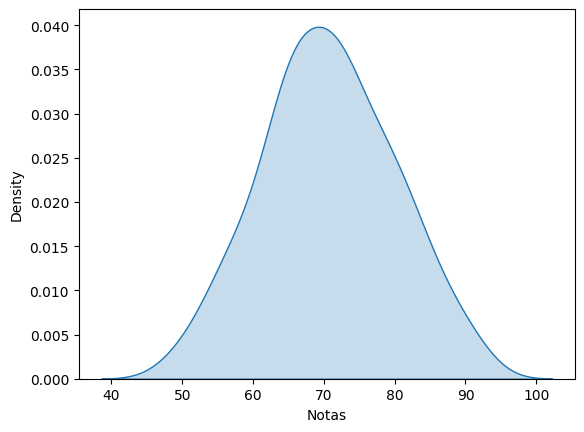
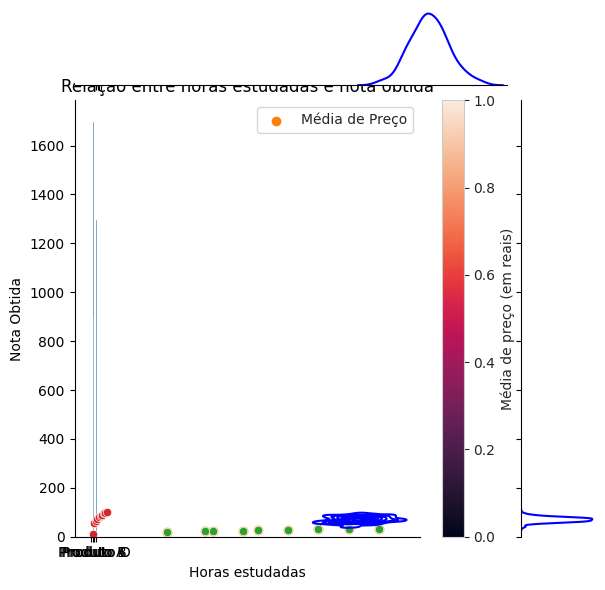

Write Python code to recreate these figures, in order.
# Introdução a Seaborn

# Gráficos de Densidade e Distribuição

import seaborn as sns
import pandas as pd
import numpy as np

notas = np.random.normal(loc=70, scale=10,size=100)

notas

dados = pd.DataFrame({'Notas': notas})

dados

# Gráfico
sns.kdeplot(data=dados['Notas'],fill=True)

# Gráficos de Joinplot


altura = np.random.normal(loc=175,scale=10,size=100)
largura = np.random.normal(loc=70,scale=10,size=100)

altura
largura

dados_joint = pd.DataFrame({'Altura': altura, 
                            'Largura': largura})

dados_joint

# Gráfico

sns.jointplot(x='Altura', y='Largura', data=dados_joint, kind='kde',color='blue')

# Gráficos de Categorização e Relacionamento

dados_vendas = {'Produto':['Produto A', 'Produto B', 'Produto C', 'Produto D'],
                'Vendas Janeiro':[1000,1500,800,1200],
                'Vendas Fevereiro':[1200,1700,900,1300],
                'Vendas Março':[1100,1600,1000,1400]}

dados_vendas

df_vendas = pd.DataFrame(dados_vendas)

df_vendas

# Gráfico

sns.set_style('whitegrid')
sns.barplot(x='Produto',y='Vendas Fevereiro', data=df_vendas)

# Gráfico de Scatterplot

import pandas as pd
import matplotlib.pyplot as plt

vendas_scatter = pd.DataFrame({'Vendas':[100,150,200,250,300,350,400,450,500],
                               'Gastos com publicicdade':[50,75,80,100,110,130,150,170,190],
                               'Média de Preço':[20,22,23,25,27,28,30,32,33]})


vendas_scatter

#Matplot

plt.scatter(x='Gastos com publicicdade',y='Média de Preço',cmap='Blues',data=vendas_scatter)
plt.title('Relação entre gastos com publicade e vendas')
plt.xlabel('Gastos com publicidade (em milhares de reais)')
plt.ylabel('Vendas (em unidades)')
plt.colorbar().set_label('Média de preço (em reais)')
plt.show()

#Seaborn

sns.scatterplot(x='Gastos com publicicdade',y='Média de Preço',cmap='Blues',data=vendas_scatter)
plt.title('Relação entre gastos com publicade e vendas')
plt.xlabel('Gastos com publicidade (em milhares de reais)')
plt.ylabel('Vendas (em unidades)')
plt.show()



#Exemplo Seaborn

horas_estudads = [1,2,3,4,5,6,7,8,9,10]
nota_obtida = [10,55,65,72,80,85,90,95,98,100]
sns.scatterplot(x=horas_estudads, y=nota_obtida)
plt.title('Relação entre horas estudadas e nota obtida')
plt.xlabel('Horas estudadas')
plt.ylabel('Nota Obtida')
plt.show()


